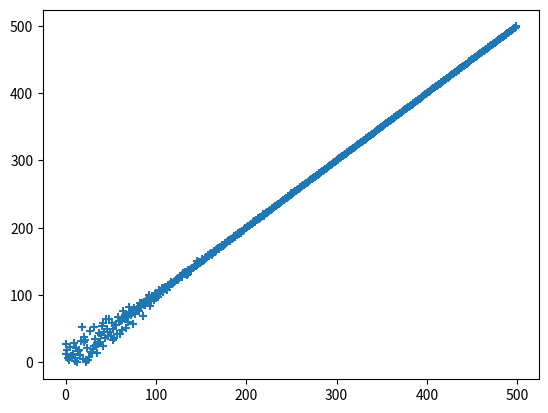

Python code for this plot:
import numpy as np
import matplotlib.pyplot as plt
from math import sqrt
import scipy.stats as sc
def myRho(T,n):
    COV=0;
    pq =0 ;
    SY=0;
    SX=0;
    EX=sum(T[0][0:])/float(len(T[0][0:])) #La experence de x
    EY=sum(T[1][0:])/float(len(T[1][0:])) #La experence de y
    for i in range(n):
        COV = COV + (T[0][i] - EX) * (T[1][i] - EY)
        SX = SX + (T[0][i] - EX) ** 2
        SY = SY + (T[1][i] - EY) ** 2
    pq = COV /sqrt(SX * SY) #La correlation
    COV = COV / n #La covolution de x y
    t=pq/sqrt((1-pq**2)/(n-2)) #La statistique sur la correlation de x y
    return (COV,pq,t)
def mysort(X) :
    for b in range(0,2):
        GR = 0
        T = []
        T=X[b][0:]
        Tu = np.unique(T)
        if b==0 :
            GRAX = np.zeros(np.shape(T), dtype='float')
        if b==1 :
              GRAX1 = np.zeros(np.shape(T), dtype='float')
        for i in Tu:
            iNd = np.where(T == i)[0]
            nx = len(iNd)
            if b==0:
                GRAX[iNd] = np.mean(np.arange(GR, GR + nx))
                GR = GR + nx
            if b==1:
                GRAX1[iNd] = np.mean(np.arange(GR, GR + nx))
                GR = GR + nx
    return(GRAX,GRAX1)


X = np.random.uniform (0, 12, 500)
Y=np.exp(X)+np.random.normal(0,1,500)

M = np.zeros((500, 2));
A = np.random.randint(0, 15, 10)

B=np.random.randint(0, 15, 10)

C=list([X,Y])
D,R=mysort(C)
print(C)
print(D,R)
plt.figure(2)
plt.scatter(D,R, marker='+')
C=list([D,R])
a=myRho(C,500)
print(a)
plt.show()
